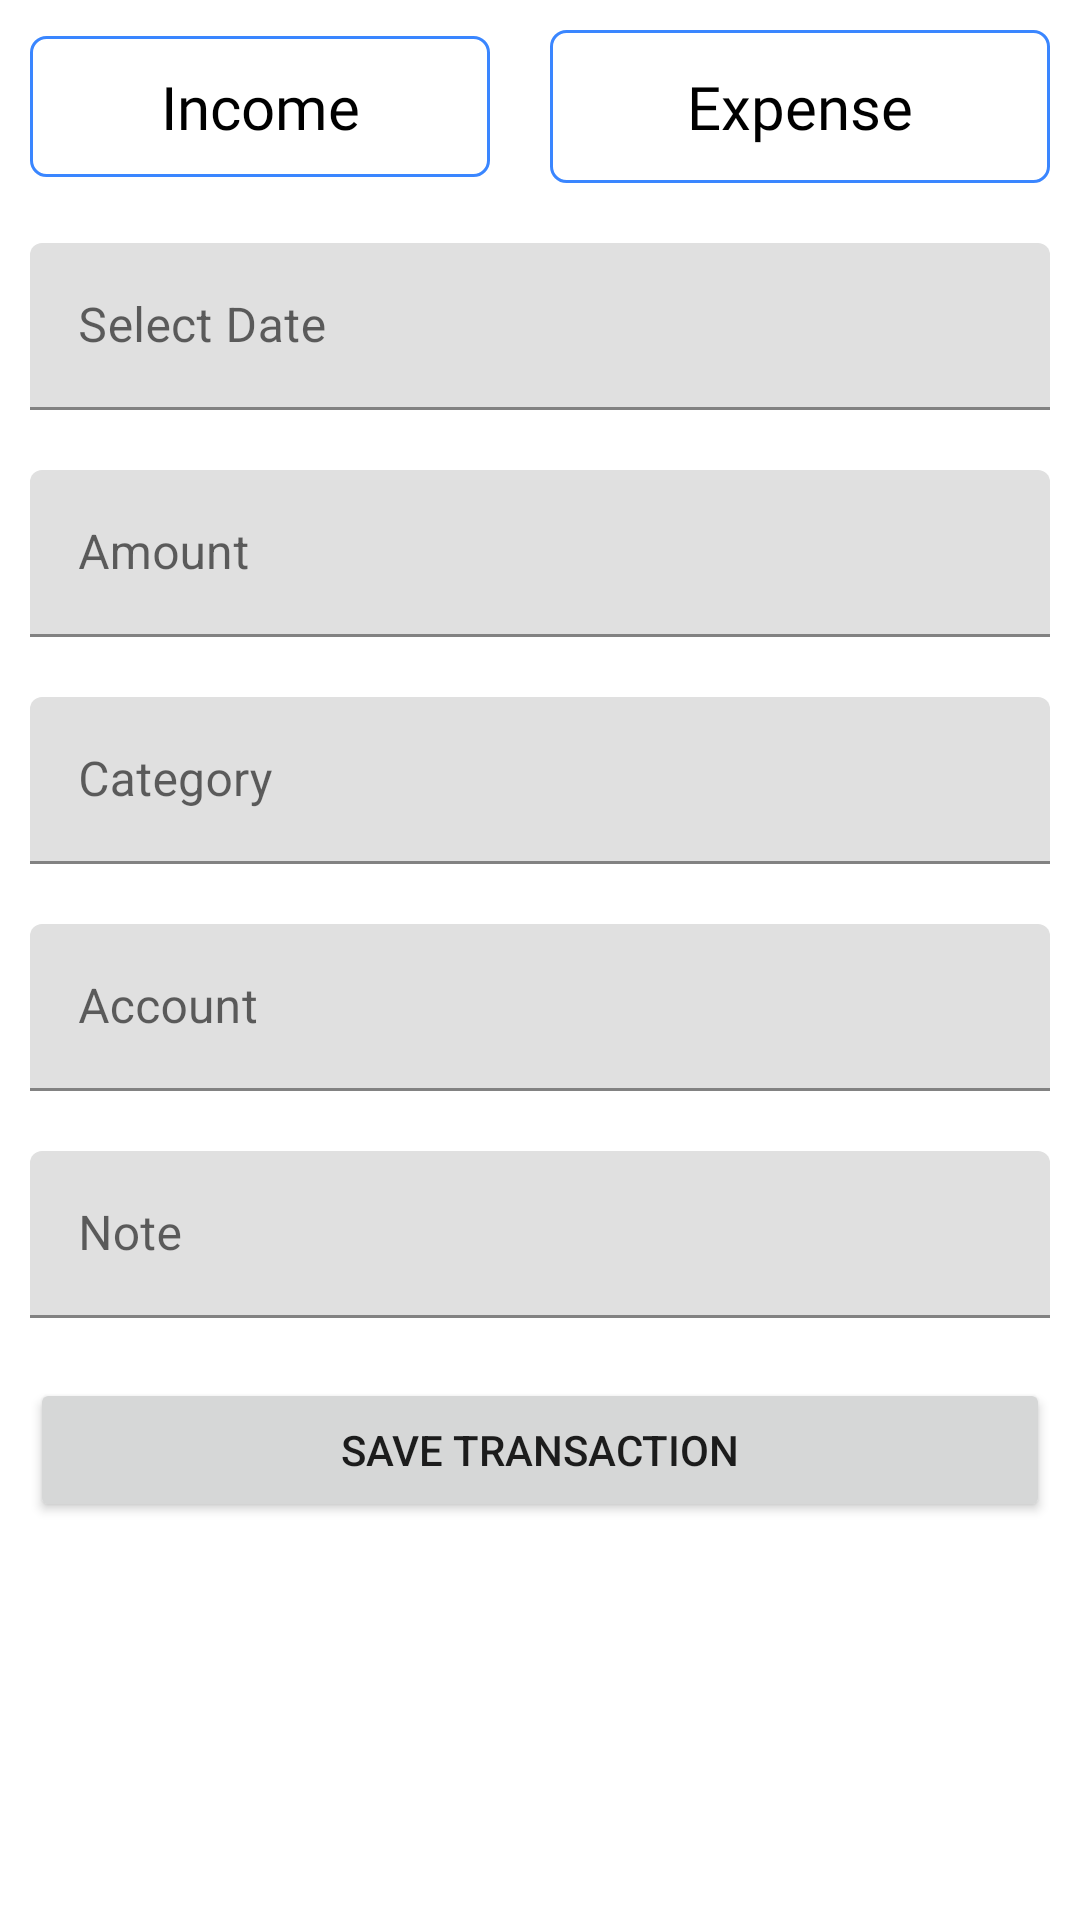

This screen was rendered from an Android layout file. Write that file and the resources it references.
<!-- AndroidManifest.xml: activity theme Theme.MoneyTracker -->
<!-- res/layout/fragment_add_transaction.xml -->
<?xml version="1.0" encoding="utf-8"?>
<FrameLayout xmlns:android="http://schemas.android.com/apk/res/android"
    xmlns:tools="http://schemas.android.com/tools"
    android:layout_width="match_parent"
    android:layout_height="match_parent"
    xmlns:app="http://schemas.android.com/apk/res-auto"
    tools:context=".Views.Fragments.AddTransaction"
    android:orientation="vertical"
    android:background="@color/white">

    <ScrollView
        android:layout_width="match_parent"
        android:layout_height="match_parent">

        <LinearLayout
            android:layout_width="match_parent"
            android:layout_height="wrap_content"
            android:orientation="vertical">

            <LinearLayout
                android:layout_width="match_parent"
                android:layout_height="match_parent"
                android:orientation="horizontal">

                <TextView
                    android:id="@+id/incomeBtn"
                    android:layout_width="wrap_content"
                    android:layout_height="wrap_content"
                    android:layout_margin="10dp"
                    android:layout_weight="1"
                    android:background="@drawable/defaultbtn_bg"
                    android:fontFamily="@font/poppins"
                    android:gravity="center"
                    android:padding="10dp"
                    android:text="Income"
                    android:textSize="20sp"
                    android:textColor="@color/black"/>

                <TextView
                    android:id="@+id/expenseBtn"
                    android:layout_width="wrap_content"
                    android:layout_height="wrap_content"
                    android:layout_margin="10dp"
                    android:layout_weight="1"
                    android:background="@drawable/defaultbtn_bg"
                    android:fontFamily="@font/poppins"
                    android:gravity="center"
                    android:padding="12dp"
                    android:text="Expense"
                    android:textSize="20sp"
                    android:textColor="@color/black"/>
            </LinearLayout>

            <com.google.android.material.textfield.TextInputLayout
                android:layout_width="match_parent"
                android:layout_height="match_parent"
                android:layout_margin="10dp">

                <com.google.android.material.textfield.TextInputEditText
                    android:id="@+id/date"
                    android:layout_width="match_parent"
                    android:layout_height="wrap_content"
                    android:focusable="false"
                    android:hint="Select Date" />
            </com.google.android.material.textfield.TextInputLayout>

            <com.google.android.material.textfield.TextInputLayout
                android:layout_width="match_parent"
                android:layout_height="match_parent"
                android:layout_margin="10dp">

                <com.google.android.material.textfield.TextInputEditText
                    android:id="@+id/amount"
                    android:layout_width="match_parent"
                    android:layout_height="wrap_content"
                    android:hint="Amount"
                    android:inputType="number" />
            </com.google.android.material.textfield.TextInputLayout>

            <com.google.android.material.textfield.TextInputLayout
                android:layout_width="match_parent"
                android:layout_height="match_parent"
                android:layout_margin="10dp"
                android:focusable="false">

                <com.google.android.material.textfield.TextInputEditText
                    android:id="@+id/category"
                    android:layout_width="match_parent"
                    android:layout_height="wrap_content"
                    android:focusable="false"
                    android:hint="Category" />

            </com.google.android.material.textfield.TextInputLayout>

            <com.google.android.material.textfield.TextInputLayout
                android:layout_width="match_parent"
                android:layout_height="match_parent"
                android:layout_margin="10dp"
                android:focusable="false">

                <com.google.android.material.textfield.TextInputEditText
                    android:id="@+id/account"
                    android:layout_width="match_parent"
                    android:layout_height="wrap_content"
                    android:focusable="false"
                    android:hint="Account" />
            </com.google.android.material.textfield.TextInputLayout>

            <com.google.android.material.textfield.TextInputLayout
                android:layout_width="match_parent"
                android:layout_height="match_parent"
                android:layout_margin="10dp">

                <com.google.android.material.textfield.TextInputEditText
                    android:id="@+id/note"
                    android:layout_width="match_parent"
                    android:layout_height="wrap_content"
                    android:hint="Note" />
            </com.google.android.material.textfield.TextInputLayout>

            <Button
                android:id="@+id/saveTransactionBtn"
                android:layout_width="match_parent"
                android:layout_height="wrap_content"
                android:layout_margin="10dp"
                android:gravity="center"
                android:text="Save Transaction"
                app:cornerRadius="3dp" />

        </LinearLayout>
    </ScrollView>

</FrameLayout>
<!-- resources referenced by this layout -->
<resources>
  <color name="black">#FF000000</color>
  <color name="white">#FFFFFFFF</color>
  <!-- drawable defaultbtn_bg (drawable) -->
  <?xml version="1.0" encoding="utf-8"?>
  <shape android:shape="rectangle"
      xmlns:android="http://schemas.android.com/apk/res/android">
  
      <solid android:color="@color/white"/>
  
      <stroke android:color="@color/blue"
          android:width="1dp"/>
  
      <corners android:radius="5dp"/>
  
      <padding android:top="5dp"
          android:bottom="5dp"
          android:left="20dp"
          android:right="20dp"/>
  
  </shape>
  <style name="Theme.MoneyTracker" parent="Base.Theme.MoneyTracker" />
  <color name="blue">#3a86ff</color>
  <style name="Base.Theme.MoneyTracker" parent="Theme.MaterialComponents.DayNight.NoActionBar">
          
          
          
          <item name="colorPrimary">@color/blue</item>
          <item name="colorPrimaryContainer">@color/blue</item>
  
          
          <item name="android:statusBarColor">@color/blue</item>
          <item name="android:navigationBarColor">@color/blue</item>
  
      </style>
</resources>
